The GitHub repository MatthiasDR96/vision_demonstrator contains a labelled image folder "datasets" with 3 categories: c-not defect, no defect, scratch. Examples follow, each with its label.

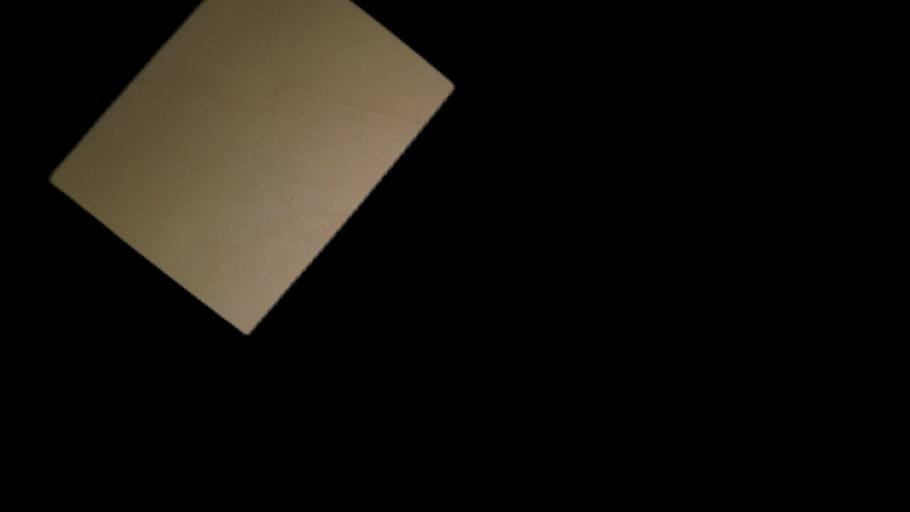
Label: no defect

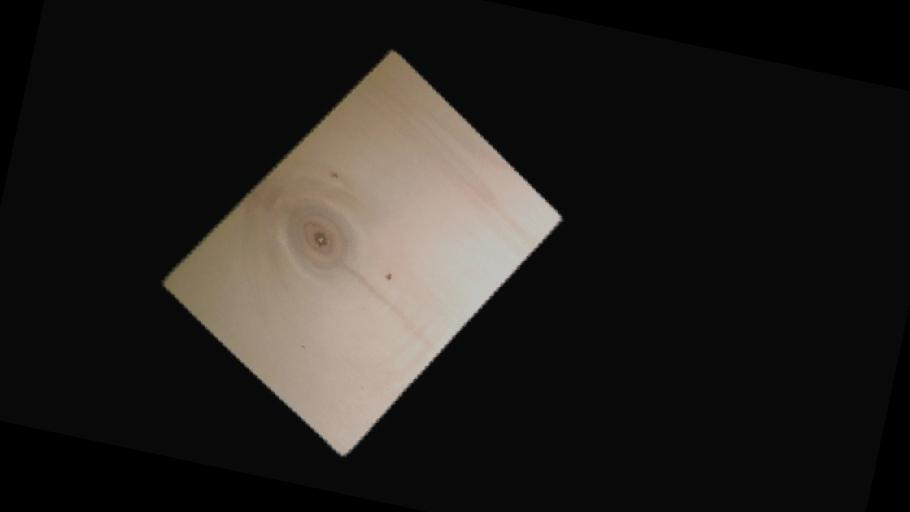
Label: c-not defect

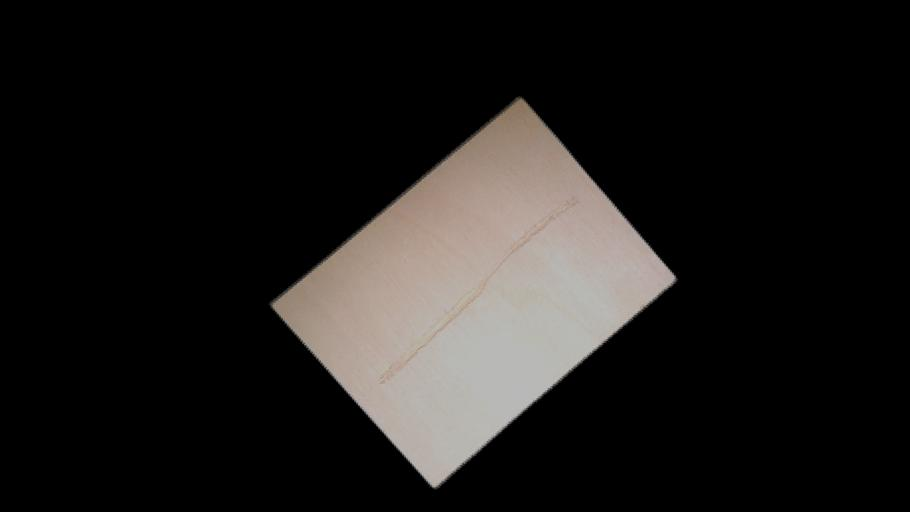
Label: scratch

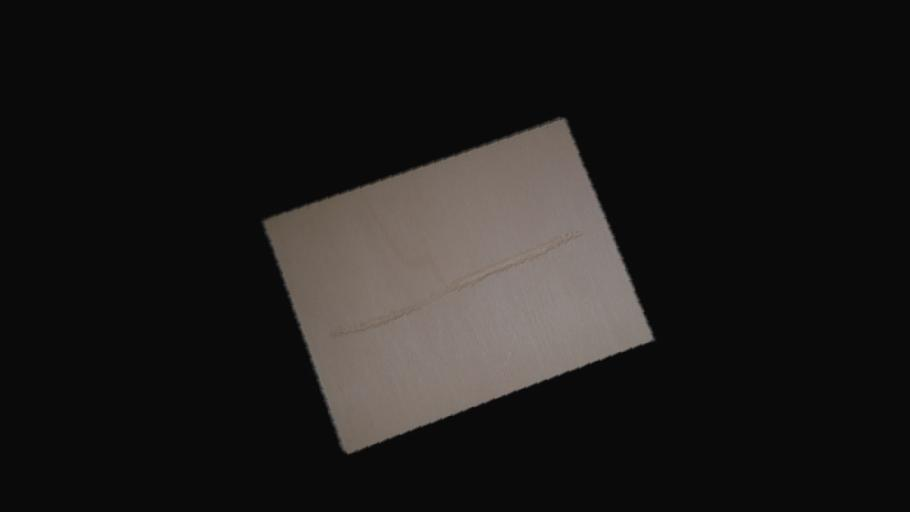
Label: scratch

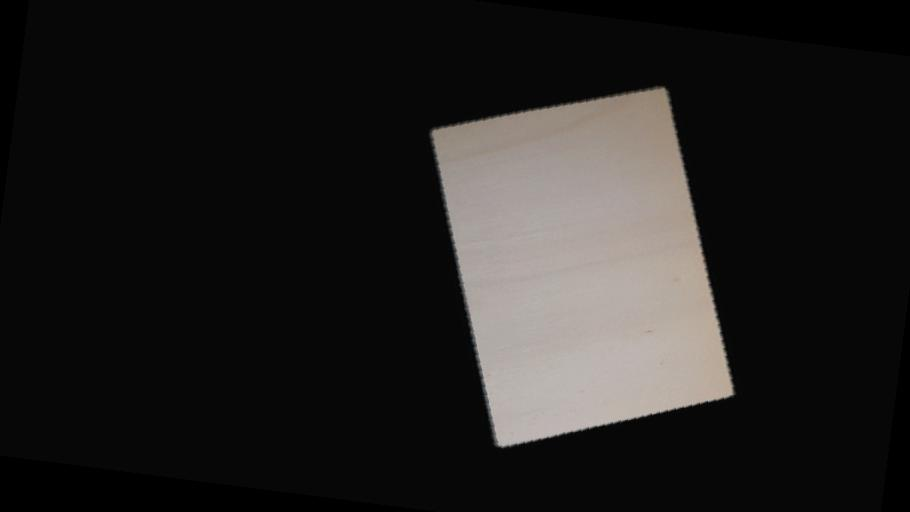
Label: no defect

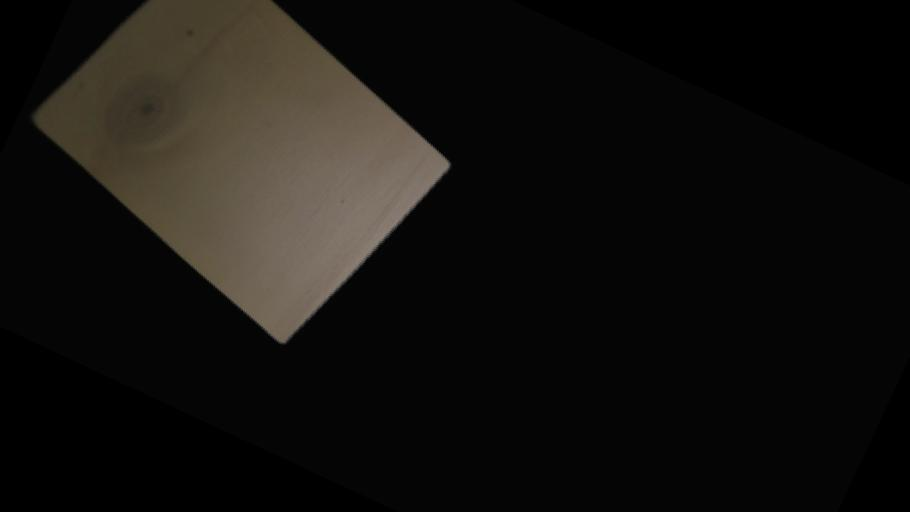
Label: c-not defect
